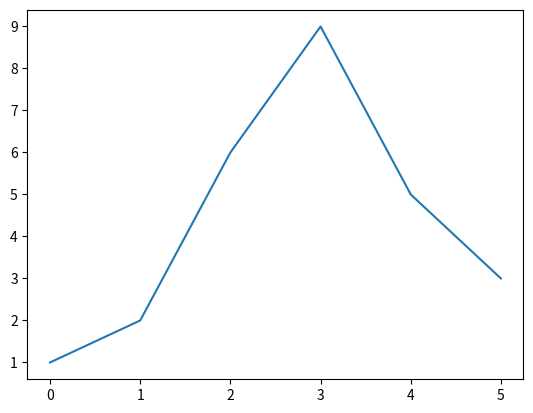

Python code for this plot:
# 当前时间： 2021-09-06 12:47

# pip install
# pip list
# pip uninstall

from matplotlib import pyplot as plt
plt.plot([1,2,6,9,5,3])
plt.show()
